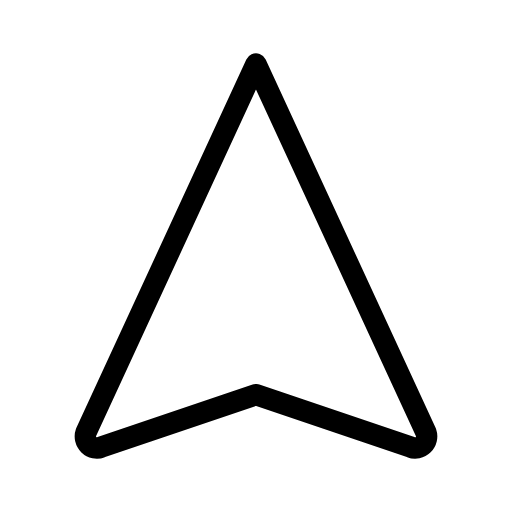
t = 0.00 s
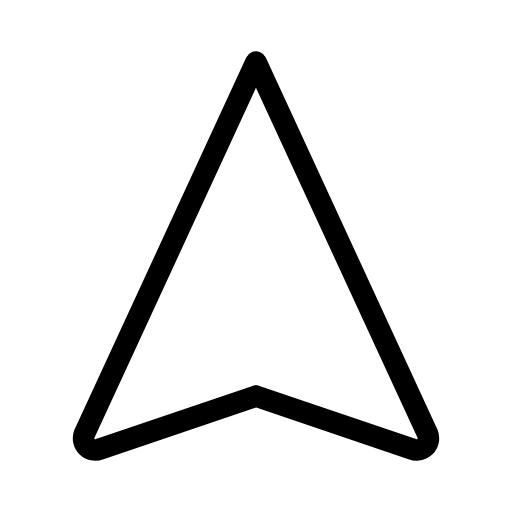
t = 0.38 s
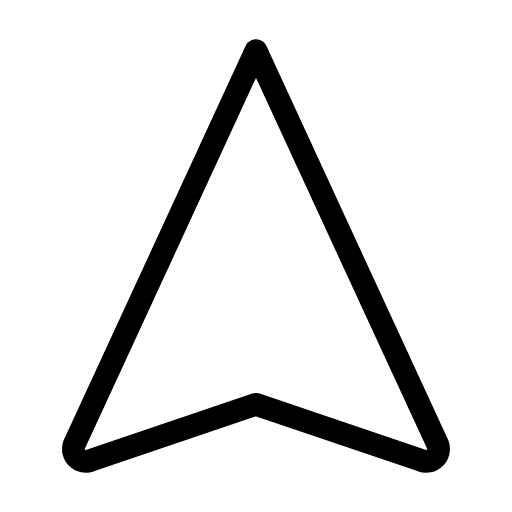
t = 1.13 s
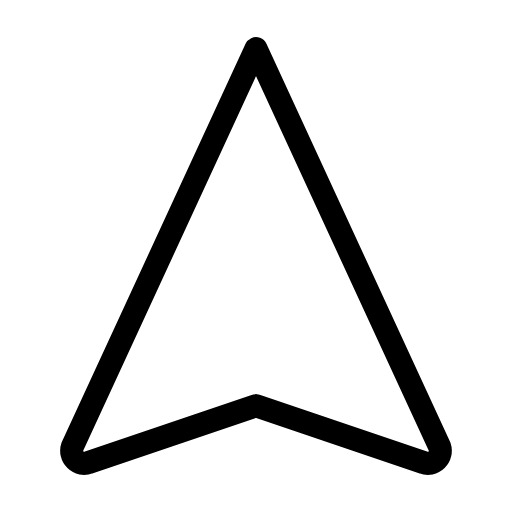
t = 1.50 s
t = 1.88 s: frame unchanged from t = 1.13 s, image omitted
t = 2.63 s: frame unchanged from t = 0.38 s, image omitted

The animated SVG that drew these frames (rendered in a browser with its animation timeline set to each time). Animation: 1 SMIL element (animateTransform=1); one cycle of 3.00 s, repeats indefinitely.

<svg xmlns="http://www.w3.org/2000/svg" width="24" height="24" viewBox="0 0 24 24" fill="none" stroke="currentColor"
     stroke-width="1" stroke-linecap="round" stroke-linejoin="round"
     class="icon icon-tabler icons-tabler-animated icon-tabler-navigation">
    <path stroke="none" d="M0 0h24v24H0z" fill="none"/>
    <g transform="translate(12 12)">
        <g>
            <animateTransform attributeName="transform" type="scale" values="1;1.08;1" dur="3s" repeatCount="indefinite" keyTimes="0;0.5;1" calcMode="spline" keySplines="0.42 0 0.58 1;0.42 0 0.58 1"/>
            <g transform="translate(-12 -12)">
                <path d="M12 18.5l7.265 2.463c.196 .077 .42 .032 .57 -.116a.548 .548 0 0 0 .134 -.572l-7.969 -17.275l-7.97 17.275c-.07 .2 -.017 .424 .135 .572c.15 .148 .374 .193 .57 .116l7.265 -2.463"/>
            </g>
        </g>
    </g>
</svg>
